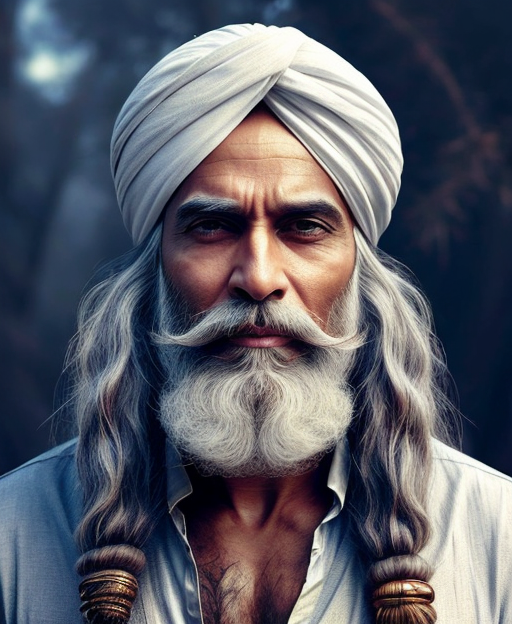
Generation parameters embedded in this image by AUTOMATIC1111 Stable Diffusion web UI or a fork of it (Forge, ...) (PNG 'parameters' text chunk):
half length portrait of 
An Indian male human wizard, flowing white hair and beard, a vibrant turban, an astrologer.
clothed, d&d, (fantasy:1.2), high quality, digital art,  (insanely detailed:1) <lora:add_detail:0.3>
Negative prompt:  EasyNegativeV2, zoomed out, nsfw, naked
Steps: 20, Sampler: DPM++ 2S a Karras, CFG scale: 7, Seed: 6183351, Size: 512x624, Model hash: bb7e29def5, Model: rpg_v5, Lora hashes: "add_detail: 7c6bad76eb54", TI hashes: "EasyNegativeV2: 339cc9210f70", Version: 1.5.1